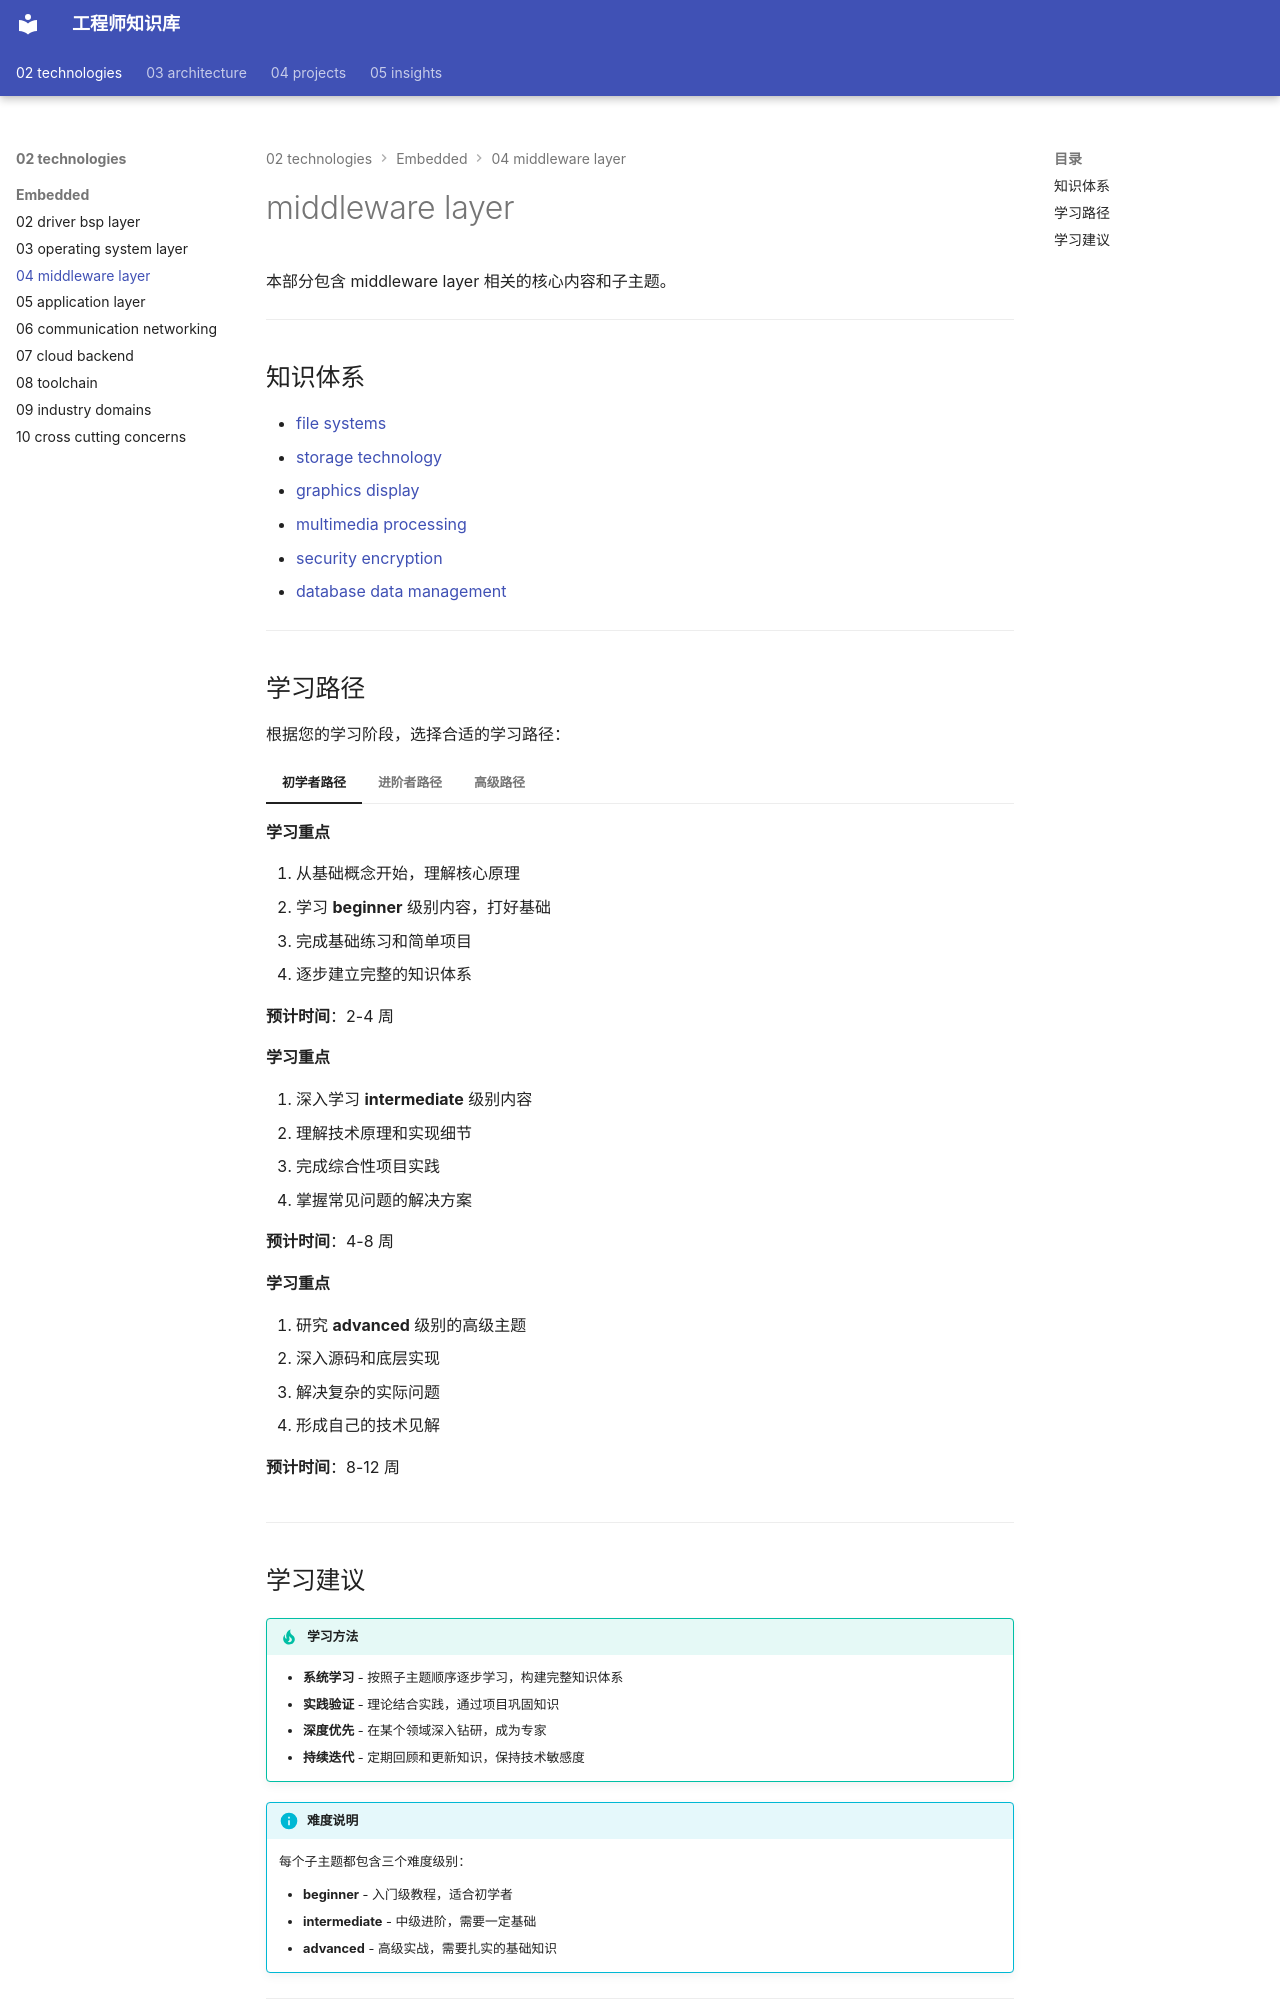

repository: Vuiora/knowledge-os · page: 02-technologies/embedded/04-middleware-layer/index.html · generator: mkdocs

---
title: middleware layer
description: 本部分包含 middleware layer 相关的核心内容和子主题。
---

# middleware layer

本部分包含 middleware layer 相关的核心内容和子主题。

---

## 知识体系

- [file systems](01-file-systems/index.md)
- [storage technology](02-storage-technology/index.md)
- [graphics display](03-graphics-display/index.md)
- [multimedia processing](04-multimedia-processing/index.md)
- [security encryption](05-security-encryption/index.md)
- [database data management](06-database-data-management/index.md)

---

## 学习路径

根据您的学习阶段，选择合适的学习路径：

=== "初学者路径"
    
    **学习重点**
    
    1. 从基础概念开始，理解核心原理
    2. 学习 **beginner** 级别内容，打好基础
    3. 完成基础练习和简单项目
    4. 逐步建立完整的知识体系
    
    **预计时间**：2-4 周

=== "进阶者路径"
    
    **学习重点**
    
    1. 深入学习 **intermediate** 级别内容
    2. 理解技术原理和实现细节
    3. 完成综合性项目实践
    4. 掌握常见问题的解决方案
    
    **预计时间**：4-8 周

=== "高级路径"
    
    **学习重点**
    
    1. 研究 **advanced** 级别的高级主题
    2. 深入源码和底层实现
    3. 解决复杂的实际问题
    4. 形成自己的技术见解
    
    **预计时间**：8-12 周

---
